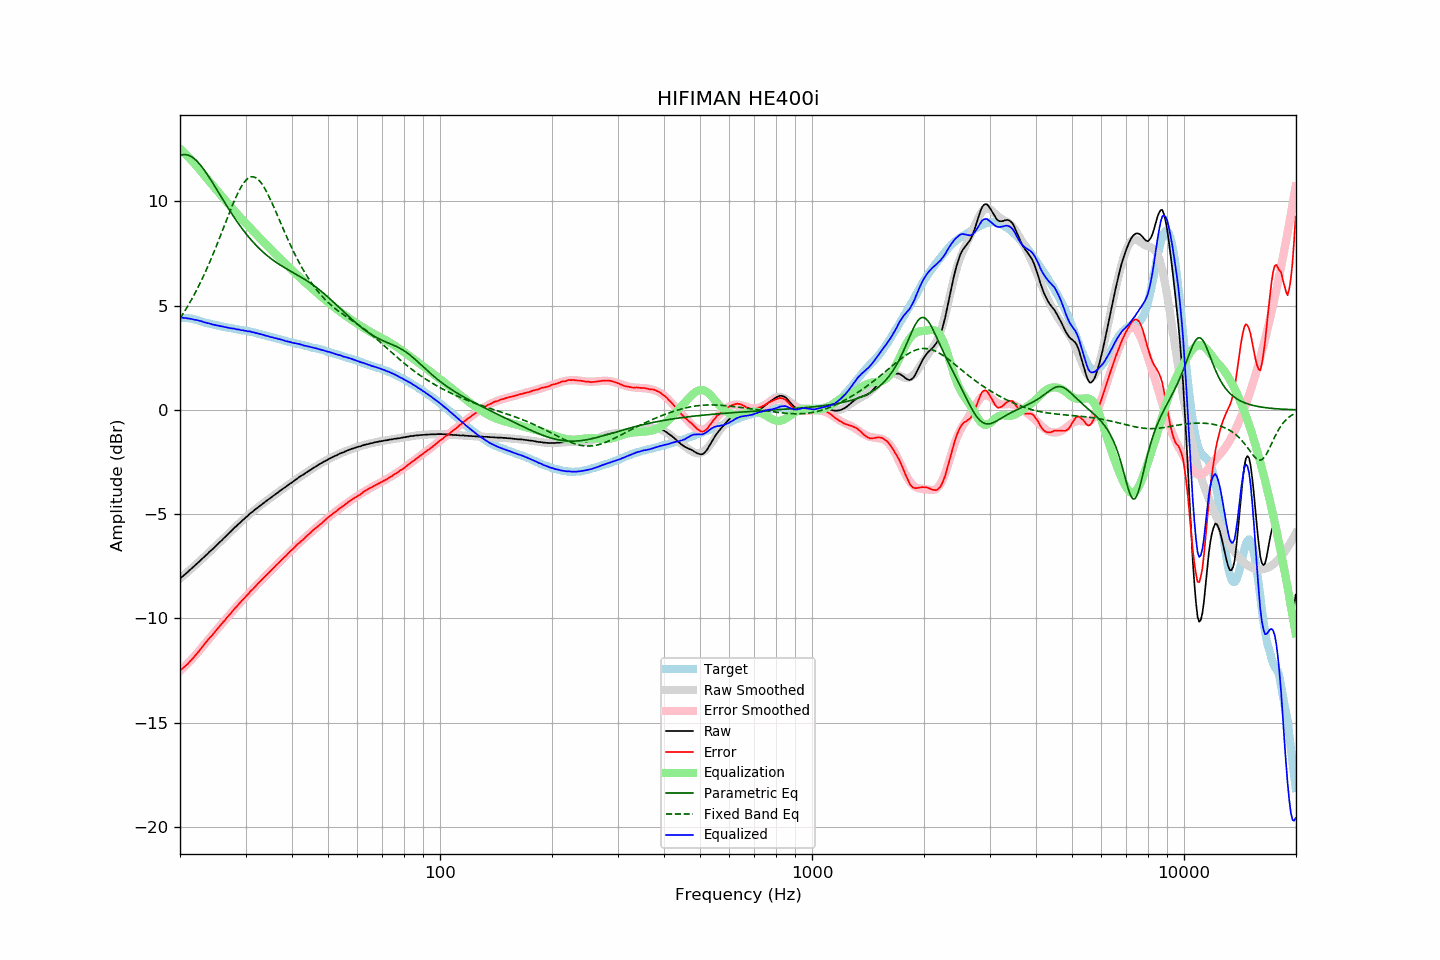

The data file committed next to this chart (first rows):
frequency, raw, error, smoothed, error_smoothed, equalization, parametric_eq, fixed_band_eq, equalized_raw, equalized_smoothed, target
20.00, -8.09, -12.50, -8.09, -12.52, 12.52, 12.20, 4.40, 4.43, 4.43, 4.41
20.20, -8.02, -12.43, -8.02, -12.45, 12.45, 12.22, 4.51, 4.43, 4.43, 4.41
20.40, -7.96, -12.37, -7.96, -12.37, 12.37, 12.24, 4.63, 4.42, 4.42, 4.41
20.61, -7.89, -12.30, -7.89, -12.30, 12.30, 12.25, 4.75, 4.41, 4.41, 4.41
20.81, -7.82, -12.23, -7.82, -12.22, 12.22, 12.24, 4.87, 4.40, 4.40, 4.41
21.02, -7.76, -12.17, -7.75, -12.14, 12.14, 12.22, 5.00, 4.38, 4.39, 4.41
21.23, -7.68, -12.07, -7.69, -12.06, 12.06, 12.19, 5.13, 4.38, 4.38, 4.39
21.44, -7.62, -12.00, -7.62, -11.98, 11.98, 12.15, 5.27, 4.36, 4.36, 4.38
21.66, -7.55, -11.91, -7.55, -11.90, 11.90, 12.10, 5.41, 4.35, 4.35, 4.36
21.87, -7.49, -11.83, -7.48, -11.81, 11.81, 12.04, 5.55, 4.32, 4.33, 4.34
22.09, -7.41, -11.74, -7.41, -11.73, 11.73, 11.97, 5.70, 4.32, 4.32, 4.33
22.31, -7.34, -11.64, -7.34, -11.64, 11.64, 11.89, 5.84, 4.30, 4.30, 4.30
22.54, -7.27, -11.55, -7.27, -11.55, 11.55, 11.81, 6.00, 4.28, 4.28, 4.28
22.76, -7.19, -11.45, -7.20, -11.45, 11.45, 11.72, 6.16, 4.26, 4.26, 4.26
22.99, -7.12, -11.35, -7.13, -11.36, 11.36, 11.62, 6.32, 4.24, 4.23, 4.23
23.22, -7.06, -11.26, -7.05, -11.26, 11.26, 11.51, 6.48, 4.20, 4.21, 4.20
23.45, -6.98, -11.15, -6.98, -11.17, 11.17, 11.40, 6.65, 4.19, 4.19, 4.17
23.69, -6.91, -11.07, -6.91, -11.08, 11.08, 11.29, 6.82, 4.17, 4.17, 4.16
23.92, -6.83, -10.97, -6.84, -10.98, 10.98, 11.17, 7.00, 4.15, 4.15, 4.14
24.16, -6.76, -10.89, -6.76, -10.89, 10.89, 11.05, 7.18, 4.13, 4.13, 4.13
24.40, -6.70, -10.81, -6.69, -10.80, 10.80, 10.93, 7.36, 4.10, 4.11, 4.11
24.65, -6.62, -10.71, -6.62, -10.71, 10.71, 10.81, 7.55, 4.09, 4.09, 4.09
24.89, -6.55, -10.62, -6.54, -10.62, 10.62, 10.68, 7.74, 4.07, 4.07, 4.07
25.14, -6.47, -10.53, -6.47, -10.53, 10.53, 10.55, 7.93, 4.06, 4.05, 4.06
25.39, -6.40, -10.44, -6.40, -10.43, 10.43, 10.43, 8.13, 4.04, 4.04, 4.04
25.65, -6.32, -10.35, -6.32, -10.34, 10.34, 10.30, 8.32, 4.02, 4.02, 4.03
25.91, -6.25, -10.25, -6.25, -10.25, 10.25, 10.17, 8.52, 4.00, 4.01, 4.00
26.16, -6.17, -10.16, -6.17, -10.16, 10.16, 10.05, 8.72, 4.00, 3.99, 3.99
26.43, -6.10, -10.08, -6.10, -10.07, 10.07, 9.92, 8.92, 3.97, 3.98, 3.98
26.69, -6.02, -9.97, -6.02, -9.98, 9.98, 9.80, 9.12, 3.96, 3.96, 3.95
26.96, -5.95, -9.89, -5.95, -9.89, 9.89, 9.67, 9.32, 3.94, 3.94, 3.94
27.23, -5.87, -9.80, -5.87, -9.80, 9.80, 9.55, 9.51, 3.93, 3.93, 3.93
27.50, -5.80, -9.72, -5.80, -9.71, 9.71, 9.43, 9.70, 3.91, 3.91, 3.92
27.77, -5.72, -9.62, -5.72, -9.62, 9.62, 9.31, 9.89, 3.91, 3.90, 3.90
28.05, -5.64, -9.53, -5.65, -9.54, 9.54, 9.20, 10.07, 3.90, 3.89, 3.89
28.33, -5.58, -9.45, -5.58, -9.45, 9.45, 9.09, 10.24, 3.87, 3.87, 3.87
28.62, -5.50, -9.36, -5.50, -9.36, 9.36, 8.97, 10.40, 3.86, 3.86, 3.86
28.90, -5.43, -9.27, -5.43, -9.28, 9.28, 8.87, 10.55, 3.85, 3.85, 3.84
29.19, -5.37, -9.19, -5.36, -9.19, 9.19, 8.76, 10.69, 3.82, 3.83, 3.82
29.48, -5.29, -9.11, -5.29, -9.11, 9.11, 8.66, 10.81, 3.82, 3.82, 3.82
29.78, -5.22, -9.03, -5.22, -9.03, 9.03, 8.55, 10.92, 3.81, 3.81, 3.81
30.08, -5.15, -8.95, -5.15, -8.94, 8.94, 8.46, 11.01, 3.79, 3.79, 3.80
30.38, -5.09, -8.87, -5.08, -8.86, 8.86, 8.36, 11.09, 3.77, 3.78, 3.78
30.68, -5.01, -8.78, -5.02, -8.78, 8.78, 8.27, 11.14, 3.77, 3.76, 3.77
30.99, -4.94, -8.68, -4.95, -8.70, 8.70, 8.18, 11.17, 3.76, 3.75, 3.74
31.30, -4.89, -8.62, -4.89, -8.62, 8.62, 8.09, 11.18, 3.73, 3.73, 3.73
31.61, -4.82, -8.54, -4.82, -8.54, 8.54, 8.00, 11.17, 3.72, 3.71, 3.72
31.93, -4.76, -8.46, -4.76, -8.46, 8.46, 7.92, 11.14, 3.69, 3.69, 3.70
32.24, -4.70, -8.37, -4.70, -8.38, 8.38, 7.84, 11.09, 3.68, 3.68, 3.67
32.57, -4.64, -8.29, -4.64, -8.30, 8.30, 7.76, 11.02, 3.65, 3.66, 3.65
32.89, -4.58, -8.22, -4.58, -8.21, 8.21, 7.69, 10.94, 3.64, 3.64, 3.64
33.22, -4.52, -8.13, -4.52, -8.14, 8.14, 7.62, 10.83, 3.62, 3.61, 3.61
33.55, -4.46, -8.06, -4.46, -8.06, 8.06, 7.55, 10.72, 3.60, 3.59, 3.60
33.89, -4.41, -7.98, -4.41, -7.98, 7.98, 7.48, 10.58, 3.57, 3.57, 3.57
34.23, -4.35, -7.90, -4.35, -7.90, 7.90, 7.41, 10.44, 3.55, 3.55, 3.55
34.57, -4.29, -7.82, -4.29, -7.82, 7.82, 7.35, 10.29, 3.53, 3.53, 3.53
34.92, -4.24, -7.75, -4.23, -7.75, 7.75, 7.29, 10.13, 3.50, 3.51, 3.51
35.27, -4.18, -7.67, -4.18, -7.67, 7.67, 7.23, 9.96, 3.49, 3.49, 3.49
35.62, -4.12, -7.59, -4.12, -7.59, 7.59, 7.18, 9.79, 3.47, 3.47, 3.47
35.97, -4.07, -7.52, -4.06, -7.51, 7.51, 7.12, 9.62, 3.45, 3.45, 3.45
... 635 more rows
